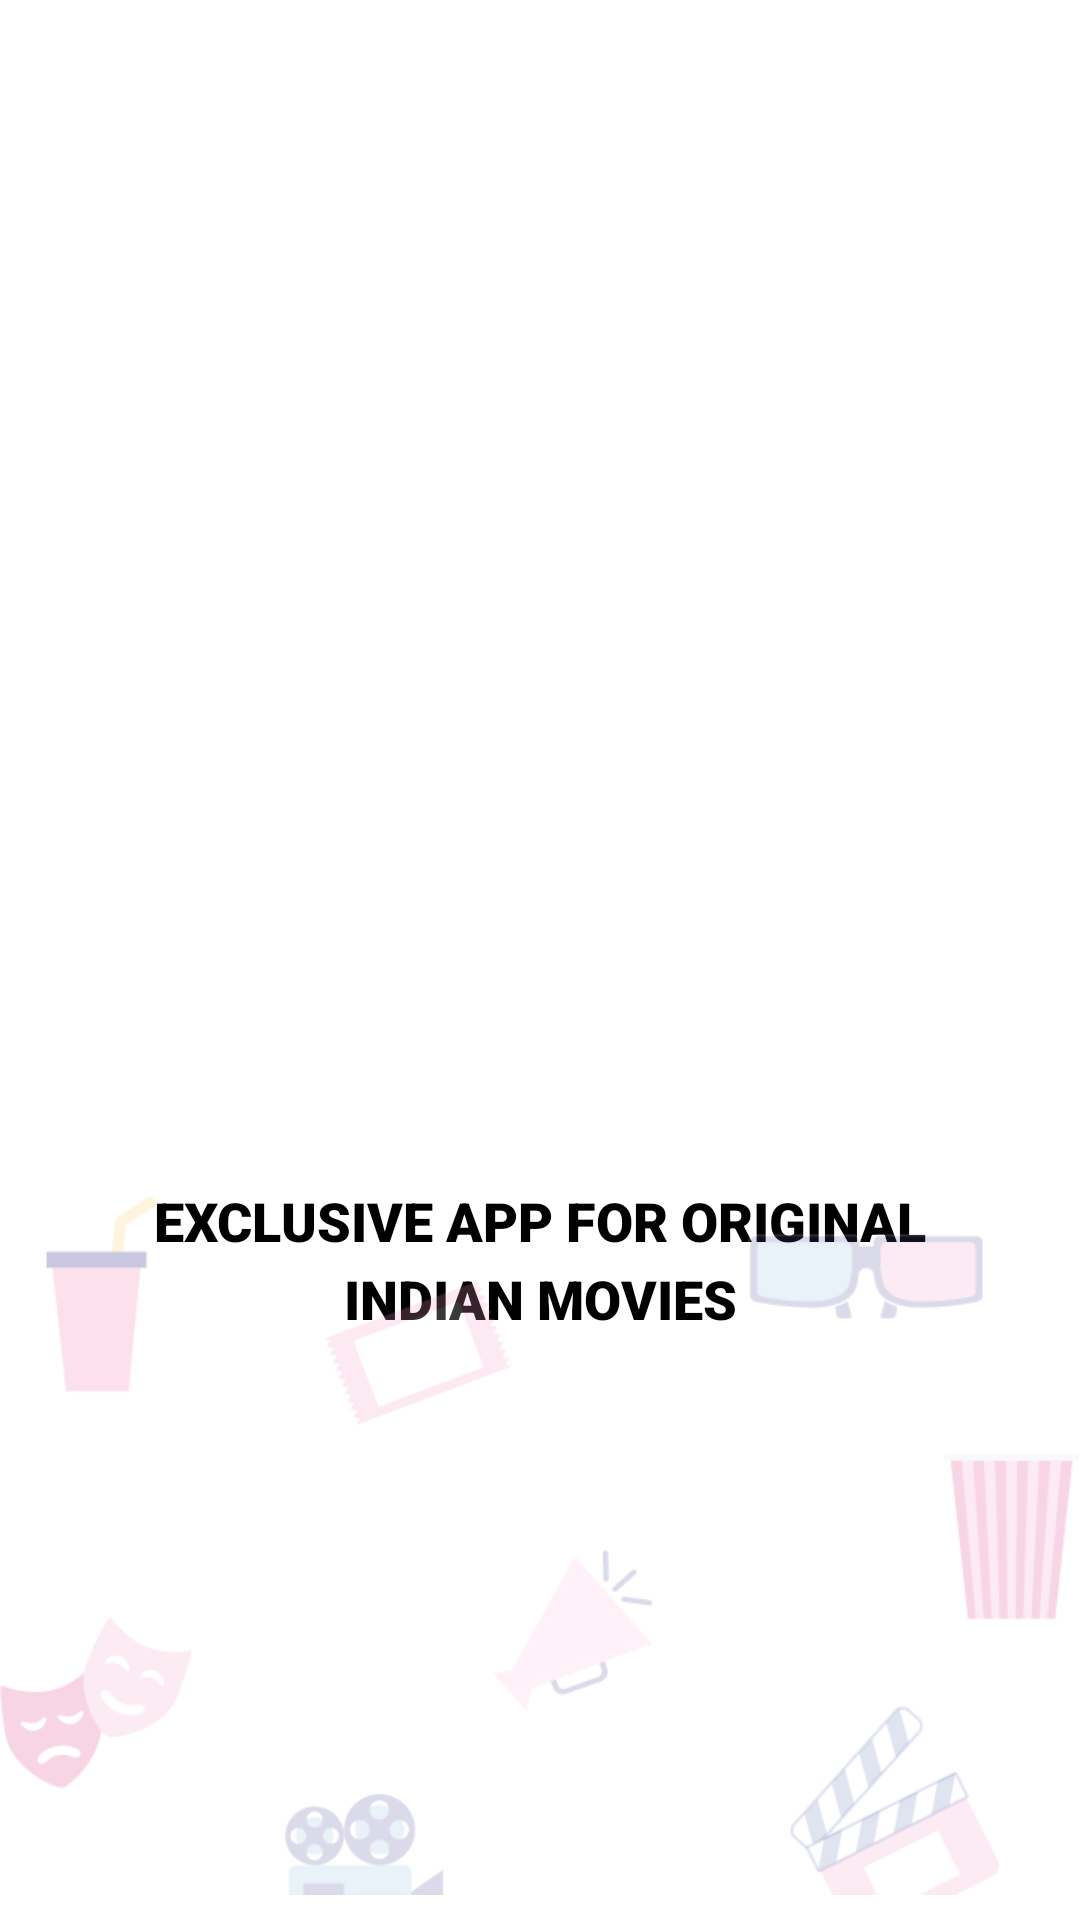

The Android layout XML behind this screen, and the referenced resources:
<!-- AndroidManifest.xml: application theme Theme.Acube -->
<!-- res/layout/activity_splash.xml -->
<?xml version="1.0" encoding="utf-8"?>
<androidx.constraintlayout.widget.ConstraintLayout xmlns:android="http://schemas.android.com/apk/res/android"
    xmlns:app="http://schemas.android.com/apk/res-auto"
    xmlns:tools="http://schemas.android.com/tools"
    android:layout_width="match_parent"
    android:layout_height="match_parent"
    android:background="@color/white"
    tools:context=".SplashActivity">

    <LinearLayout
        android:layout_width="match_parent"
        android:layout_height="match_parent"
        android:background="@color/white"
        android:gravity="center"
        android:orientation="vertical">

        <ImageView
            android:id="@+id/fullscreenContent"
            android:layout_width="180dp"
            android:layout_height="200dp"
            android:src="@drawable/app_logo"
            />

        <TextView
            android:id="@+id/title"
            android:layout_width="match_parent"
            android:layout_height="wrap_content"
            android:layout_marginTop="20dp"
            android:layout_marginBottom="20dp"
            android:padding="20dp"
            android:lineSpacingExtra="5dp"
            android:fontFamily="sans-serif-black"
            android:gravity="center"
            android:text="EXCLUSIVE APP FOR ORIGINAL INDIAN MOVIES"
            android:textColor="@color/black"
            android:textSize="18sp"
            />

    </LinearLayout>

    <ImageView
        android:layout_width="match_parent"
        android:layout_height="250dp"
        android:src="@drawable/spash_bg"
        app:layout_constraintEnd_toEndOf="parent"
        app:layout_constraintStart_toStartOf="parent"
        app:layout_constraintBottom_toBottomOf="parent"
        />

</androidx.constraintlayout.widget.ConstraintLayout>
<!-- resources referenced by this layout -->
<resources>
  <color name="black">#FF000000</color>
  <color name="white">#FFFFFFFF</color>
  <!-- drawable spash_bg: png bitmap (drawable, 31546 bytes) -->
  <style name="Theme.Acube" parent="Theme.Design.NoActionBar">
          
          <item name="colorPrimary">@color/white</item>
          <item name="colorPrimaryVariant">@color/green</item>
          <item name="colorOnPrimary">@color/white</item>
          
          <item name="colorSecondary">@color/teal_200</item>
          <item name="colorSecondaryVariant">@color/teal_700</item>
          <item name="colorOnSecondary">@color/black</item>
          
          <item name="android:statusBarColor">?attr/colorPrimaryVariant</item>
          
      </style>
  <color name="green">#198C53</color>
  <color name="teal_200">#FF03DAC5</color>
  <color name="teal_700">#FF018786</color>
</resources>
